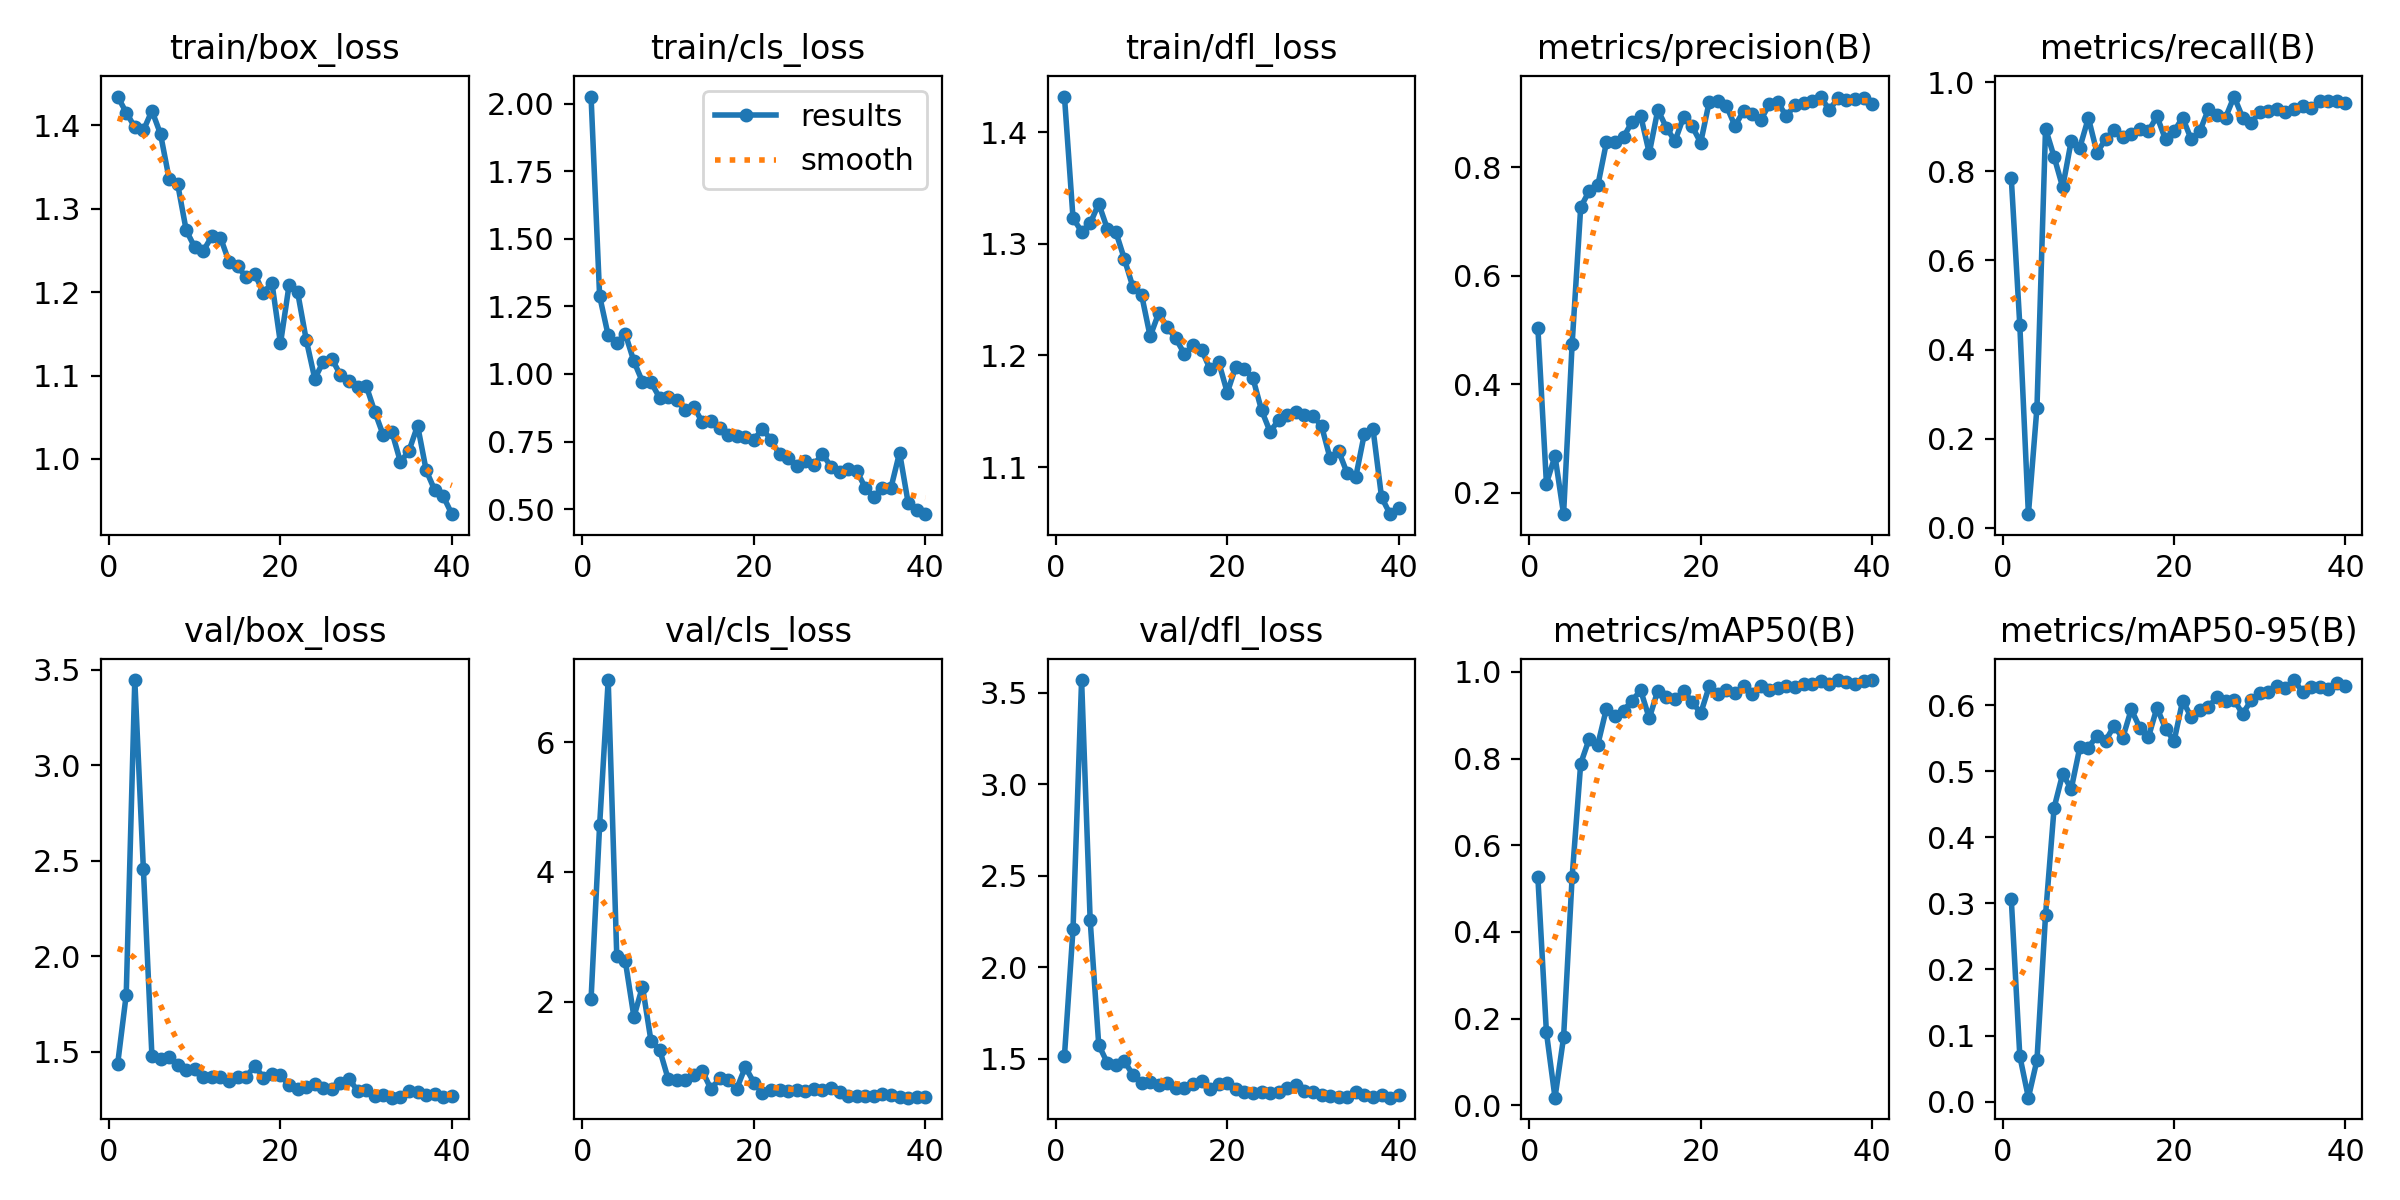

Data behind this chart, as committed beside it:
epoch, time, train/box_loss, train/cls_loss, train/dfl_loss, metrics/precision(B), metrics/recall(B), metrics/mAP50(B), metrics/mAP50-95(B), val/box_loss, val/cls_loss, val/dfl_loss, lr/pg0, lr/pg1, lr/pg2
1, 14.97, 1.434, 2.026, 1.432, 0.5044, 0.7853, 0.5266, 0.3072, 1.436, 2.037, 1.517, 0.0004668, 0.0004668, 0.0004668
2, 26.37, 1.415, 1.288, 1.323, 0.2166, 0.454, 0.168, 0.06871, 1.799, 4.72, 2.21, 0.0009267, 0.0009267, 0.0009267
3, 37.67, 1.398, 1.143, 1.311, 0.2674, 0.03067, 0.01733, 0.00589, 3.446, 6.959, 3.569, 0.001363, 0.001363, 0.001363
4, 48.09, 1.394, 1.116, 1.318, 0.16, 0.2699, 0.1563, 0.06277, 2.458, 2.708, 2.258, 0.001543, 0.001543, 0.001543
5, 59.4, 1.417, 1.148, 1.336, 0.4746, 0.8957, 0.5269, 0.2823, 1.477, 2.624, 1.576, 0.001502, 0.001502, 0.001502
6, 70.78, 1.39, 1.046, 1.314, 0.7268, 0.8322, 0.7886, 0.4448, 1.461, 1.765, 1.478, 0.001461, 0.001461, 0.001461
7, 82.29, 1.336, 0.971, 1.311, 0.7569, 0.7641, 0.8459, 0.4961, 1.474, 2.232, 1.465, 0.001419, 0.001419, 0.001419
8, 93.97, 1.33, 0.9688, 1.286, 0.767, 0.8683, 0.8326, 0.4734, 1.433, 1.388, 1.487, 0.001378, 0.001378, 0.001378
9, 105.2, 1.274, 0.912, 1.261, 0.8462, 0.8528, 0.9155, 0.5363, 1.406, 1.26, 1.412, 0.001337, 0.001337, 0.001337
10, 116.5, 1.254, 0.9131, 1.254, 0.8474, 0.9196, 0.8987, 0.5358, 1.408, 0.8057, 1.37, 0.001296, 0.001296, 0.001296
11, 127.1, 1.25, 0.9029, 1.217, 0.8564, 0.8418, 0.911, 0.5541, 1.369, 0.7904, 1.376, 0.001254, 0.001254, 0.001254
12, 138.5, 1.267, 0.8666, 1.238, 0.8843, 0.8712, 0.934, 0.5462, 1.368, 0.7925, 1.355, 0.001213, 0.001213, 0.001213
13, 149.9, 1.265, 0.8778, 1.225, 0.8954, 0.893, 0.9576, 0.5687, 1.367, 0.8706, 1.369, 0.001172, 0.001172, 0.001172
14, 161.1, 1.236, 0.8207, 1.215, 0.8265, 0.8769, 0.8931, 0.5503, 1.346, 0.9273, 1.344, 0.001131, 0.001131, 0.001131
15, 172.7, 1.231, 0.8261, 1.201, 0.9065, 0.8834, 0.9572, 0.5937, 1.367, 0.6472, 1.342, 0.001089, 0.001089, 0.001089
16, 184.2, 1.218, 0.7999, 1.209, 0.8735, 0.8957, 0.9412, 0.5662, 1.367, 0.8173, 1.361, 0.001048, 0.001048, 0.001048
17, 195.1, 1.222, 0.7742, 1.205, 0.8486, 0.8896, 0.9371, 0.5515, 1.427, 0.7845, 1.379, 0.001007, 0.001007, 0.001007
18, 205.9, 1.199, 0.7703, 1.188, 0.8932, 0.9232, 0.9559, 0.5964, 1.364, 0.6568, 1.338, 0.0009656, 0.0009656, 0.0009656
19, 217.3, 1.211, 0.766, 1.194, 0.876, 0.8712, 0.9316, 0.5648, 1.385, 0.9921, 1.365, 0.0009244, 0.0009244, 0.0009244
20, 228.4, 1.138, 0.7566, 1.167, 0.8458, 0.8896, 0.9045, 0.5457, 1.376, 0.7512, 1.368, 0.0008831, 0.0008831, 0.0008831
21, 239.8, 1.208, 0.7968, 1.19, 0.9216, 0.9203, 0.967, 0.6071, 1.324, 0.5863, 1.333, 0.0008418, 0.0008418, 0.0008418
22, 251.2, 1.2, 0.7558, 1.188, 0.9225, 0.8712, 0.9483, 0.5819, 1.305, 0.6375, 1.32, 0.0008006, 0.0008006, 0.0008006
23, 262.5, 1.143, 0.702, 1.179, 0.9138, 0.8896, 0.959, 0.5924, 1.316, 0.6386, 1.311, 0.0007593, 0.0007593, 0.0007593
24, 273.5, 1.096, 0.6898, 1.151, 0.8768, 0.9386, 0.951, 0.5977, 1.333, 0.6212, 1.321, 0.0007181, 0.0007181, 0.0007181
25, 284.2, 1.117, 0.6602, 1.132, 0.9041, 0.9259, 0.9668, 0.6121, 1.312, 0.6439, 1.316, 0.0006768, 0.0006768, 0.0006768
26, 295.5, 1.12, 0.6763, 1.142, 0.8982, 0.92, 0.9492, 0.6069, 1.304, 0.6213, 1.322, 0.0006355, 0.0006355, 0.0006355
27, 306.9, 1.101, 0.6627, 1.147, 0.8874, 0.9674, 0.968, 0.6082, 1.337, 0.6453, 1.34, 0.0005943, 0.0005943, 0.0005943
28, 318.3, 1.094, 0.7051, 1.149, 0.9163, 0.9203, 0.9582, 0.5867, 1.356, 0.6375, 1.355, 0.000553, 0.000553, 0.000553
29, 329.5, 1.086, 0.6559, 1.146, 0.9206, 0.908, 0.9635, 0.6079, 1.297, 0.6751, 1.324, 0.0005118, 0.0005118, 0.0005118
30, 340.7, 1.088, 0.6372, 1.146, 0.8942, 0.9333, 0.9671, 0.6187, 1.299, 0.6086, 1.318, 0.0004705, 0.0004705, 0.0004705
31, 353.8, 1.057, 0.6479, 1.137, 0.9159, 0.9357, 0.9646, 0.6205, 1.27, 0.5469, 1.305, 0.0004293, 0.0004293, 0.0004293
32, 364.1, 1.028, 0.6419, 1.108, 0.9196, 0.9386, 0.9728, 0.629, 1.275, 0.5511, 1.296, 0.000388, 0.000388, 0.000388
33, 375.1, 1.032, 0.5784, 1.114, 0.923, 0.9325, 0.9721, 0.6265, 1.259, 0.5488, 1.293, 0.0003467, 0.0003467, 0.0003467
34, 386, 0.9963, 0.5466, 1.094, 0.9309, 0.9386, 0.9794, 0.6382, 1.265, 0.5374, 1.29, 0.0003055, 0.0003055, 0.0003055
35, 397, 1.01, 0.5779, 1.092, 0.906, 0.9463, 0.9722, 0.6199, 1.292, 0.5743, 1.319, 0.0002642, 0.0002642, 0.0002642
36, 407.8, 1.04, 0.5793, 1.13, 0.9274, 0.941, 0.9811, 0.6281, 1.287, 0.5522, 1.302, 0.000223, 0.000223, 0.000223
37, 418.3, 0.9863, 0.709, 1.134, 0.9253, 0.9571, 0.9763, 0.6284, 1.275, 0.5253, 1.294, 0.0001817, 0.0001817, 0.0001817
38, 428.8, 0.9625, 0.5233, 1.073, 0.9263, 0.9571, 0.9729, 0.6246, 1.281, 0.5183, 1.301, 0.0001404, 0.0001404, 0.0001404
39, 439.8, 0.9551, 0.4975, 1.058, 0.9287, 0.9586, 0.9798, 0.6335, 1.263, 0.524, 1.288, 9.91865e-05, 9.91865e-05, 9.91865e-05
40, 451.2, 0.9337, 0.4812, 1.063, 0.9173, 0.952, 0.9814, 0.6291, 1.269, 0.5287, 1.301, 5.79283e-05, 5.79283e-05, 5.79283e-05
